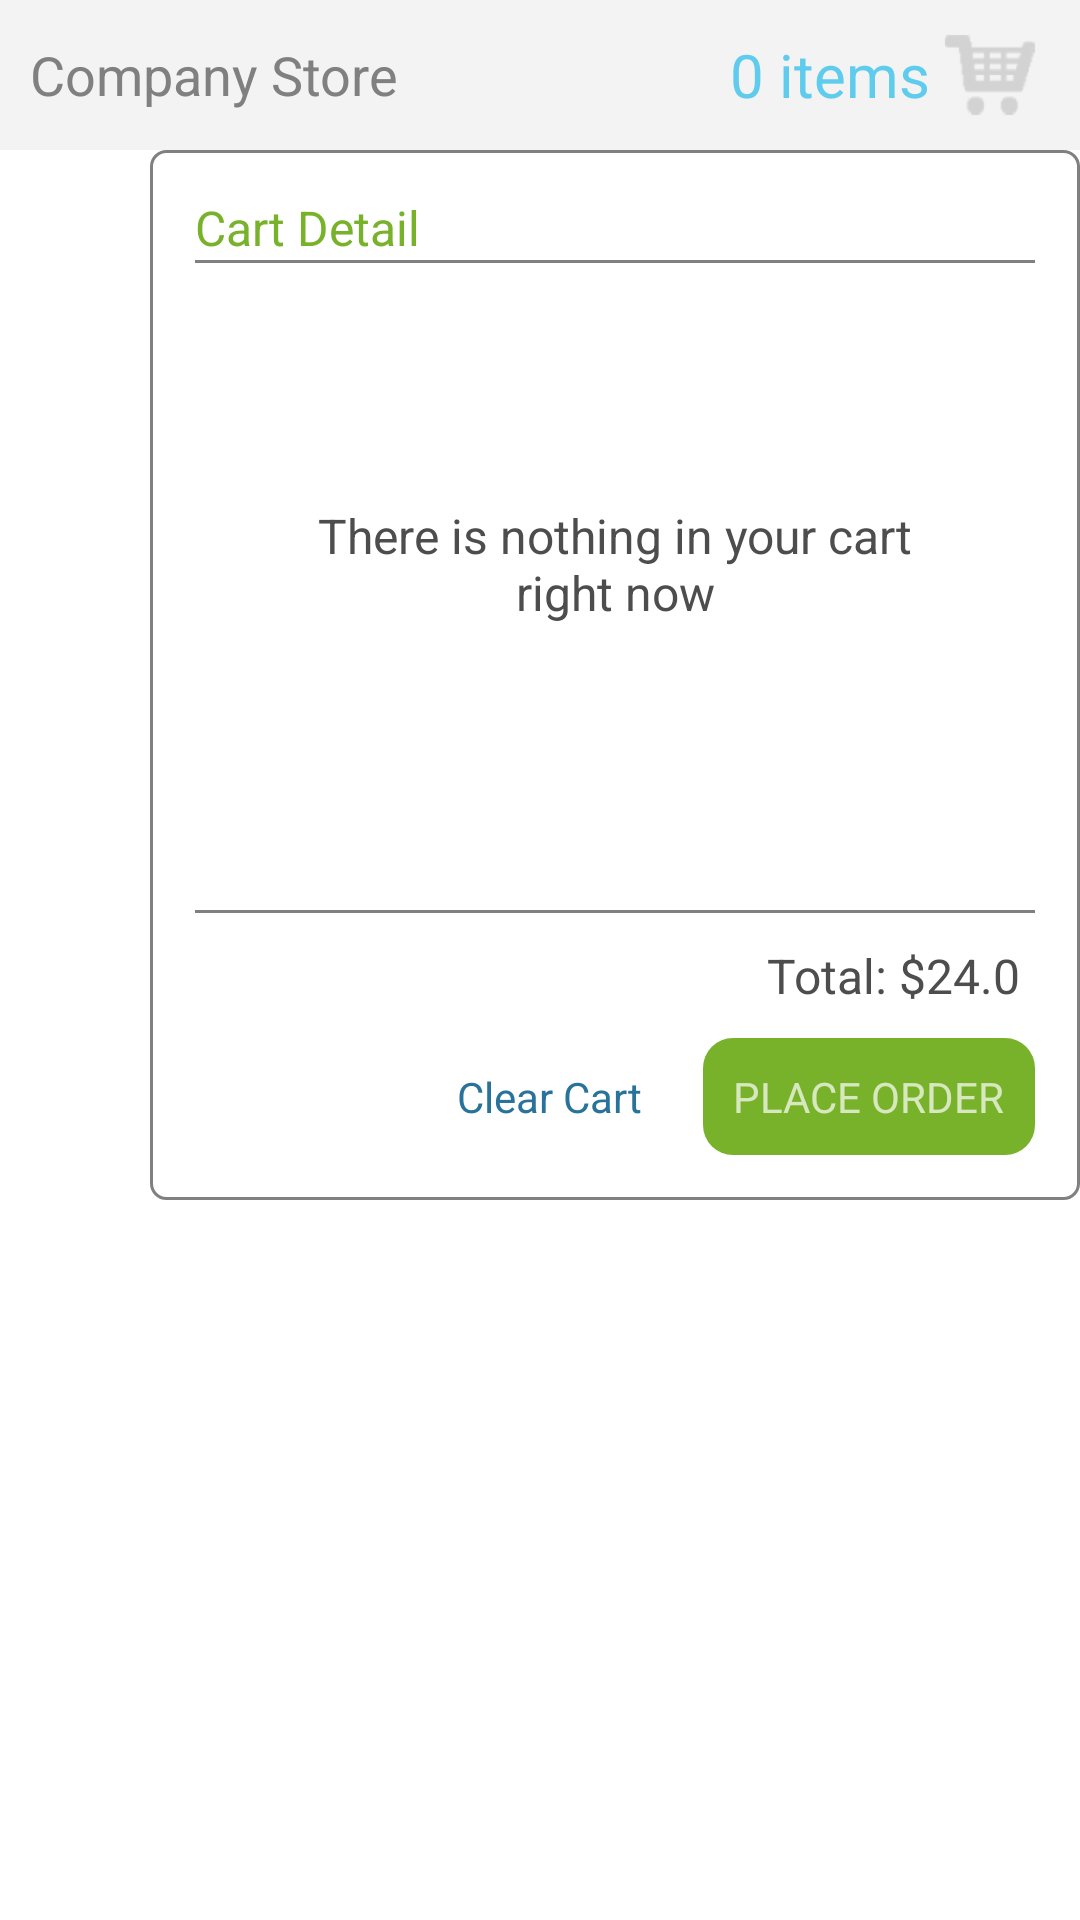

Reconstruct the res/layout file that produces this screen, plus the resources it refers to.
<!-- AndroidManifest.xml: application theme AppTheme -->
<!-- res/layout/fragment_store.xml -->
<?xml version="1.0" encoding="utf-8"?>
<RelativeLayout xmlns:android="http://schemas.android.com/apk/res/android"
    xmlns:tools="http://schemas.android.com/tools"
    android:layout_width="match_parent"
    android:layout_height="match_parent"
    android:orientation="vertical"
    android:background = "@color/White"
    tools:context="com.motivosity.android.LoginActivity">

    <LinearLayout
        android:orientation="horizontal"
        android:layout_width="match_parent"
        android:layout_height="50dp"
        android:gravity="center_vertical"
        android:paddingLeft="10dp"
        android:id="@+id/linearLayout3"
        android:layout_alignParentTop="true"
        android:layout_alignParentStart="false"
        android:background="#FFF3F3F3"
        android:paddingRight="10dp">

        <TextView
            android:layout_width="0dp"
            android:layout_height="wrap_content"
            android:textAppearance="?android:attr/textAppearanceMedium"
            android:text="Company Store"
            android:id="@+id/textView9"
            android:textColor="@color/Gray"
            android:layout_weight="0.5" />

        <RelativeLayout
            android:layout_width="0dp"
            android:layout_height="match_parent"
            android:gravity="center_vertical|right"
            android:layout_weight="0.3">

            <TextView
                android:layout_width="wrap_content"
                android:layout_height="wrap_content"
                android:text="0 items"
                android:id="@+id/orderedItemsCount"
                android:layout_alignParentTop="true"
                android:layout_alignParentEnd="false"
                android:textSize="20dp"
                android:textColor="#5FCCED" />

        </RelativeLayout>

        <RelativeLayout
            android:layout_width="wrap_content"
            android:layout_height="match_parent"
            android:gravity="center_vertical|center_horizontal">

            <ImageView
                android:layout_width="40dp"
                android:layout_height="40dp"
                android:id="@+id/imgCart"
                android:layout_centerVertical="true"
                android:layout_alignParentStart="false"
                android:src="@drawable/ic_cart" />
        </RelativeLayout>

    </LinearLayout>

    <ScrollView
        android:layout_width="wrap_content"
        android:layout_height="wrap_content"
        android:id="@+id/scrollView"
        android:layout_alignParentBottom="false"
        android:layout_below="@+id/linearLayout3">

        <LinearLayout
            android:orientation="vertical"
            android:layout_width="match_parent"
            android:layout_height="wrap_content"
            android:id="@+id/linearLayout6"
            android:layout_alignParentBottom="true"
            android:layout_alignParentStart="true">

            <TextView
                android:layout_width="match_parent"
                android:layout_height="50dp"
                android:textAppearance="?android:attr/textAppearanceMedium"
                android:text="Digital Gifts"
                android:id="@+id/lblDigitalGifts"
                android:textColor="#2B7298"
                android:gravity="center_vertical"
                android:paddingLeft="10dp" />

            <HorizontalScrollView
                android:layout_width="wrap_content"
                android:layout_height="wrap_content"
                android:id="@+id/horizontalScrollView1"
                android:scrollbars="none"
                android:fillViewport="false"
                android:scrollIndicators="bottom">
                <LinearLayout
                    android:id="@+id/digital_container"
                    android:layout_width="wrap_content"
                    android:layout_height="wrap_content"
                    android:gravity="center_vertical"
                    android:orientation="horizontal">

                </LinearLayout>
            </HorizontalScrollView>

            <TextView
                android:layout_width="match_parent"
                android:layout_height="50dp"
                android:textAppearance="?android:attr/textAppearanceMedium"
                android:text="Local Gifts"
                android:id="@+id/lblLocalGifts"
                android:textColor="#2B7298"
                android:gravity="center_vertical"
                android:paddingLeft="10dp" />

            <HorizontalScrollView
                android:layout_width="wrap_content"
                android:layout_height="wrap_content"
                android:id="@+id/horizontalScrollView2"
                android:scrollbars="none"
                android:fillViewport="false"
                android:scrollIndicators="bottom">
                <LinearLayout
                    android:id="@+id/local_container"
                    android:layout_width="wrap_content"
                    android:layout_height="wrap_content"
                    android:gravity="center_vertical"
                    android:orientation="horizontal">

                </LinearLayout>
            </HorizontalScrollView>

            <TextView
                android:layout_width="match_parent"
                android:layout_height="50dp"
                android:textAppearance="?android:attr/textAppearanceMedium"
                android:text="For a Cause"
                android:id="@+id/lblForCause"
                android:textColor="#2B7298"
                android:gravity="center_vertical"
                android:paddingLeft="10dp" />

            <HorizontalScrollView
                android:layout_width="wrap_content"
                android:layout_height="wrap_content"
                android:id="@+id/horizontalScrollView3"
                android:scrollbars="none"
                android:fillViewport="false"
                android:scrollIndicators="bottom"
                android:layout_marginBottom="20dp">
                <LinearLayout
                    android:id="@+id/cause_container"
                    android:layout_width="wrap_content"
                    android:layout_height="wrap_content"
                    android:gravity="center_vertical"
                    android:orientation="horizontal">

                </LinearLayout>
            </HorizontalScrollView>
        </LinearLayout>
    </ScrollView>

    <RelativeLayout
        android:layout_width="match_parent"
        android:layout_height="350dp"
        android:layout_alignParentEnd="true"
        android:id="@+id/ShoppingCart"
        android:padding="15dp"
        android:background="@drawable/thanks_textfield_back_design"
        android:minHeight="350dp"
        android:layout_marginLeft="50dp"
        android:layout_below="@+id/linearLayout3"
        android:layout_alignParentStart="false">

        <TextView
            android:layout_width="wrap_content"
            android:layout_height="wrap_content"
            android:text="Cart Detail"
            android:id="@+id/txtCartDetail"
            android:textColor="#78b22a"
            android:layout_alignParentTop="true"
            android:layout_alignParentStart="true"
            android:textSize="16dp" />

        <LinearLayout
            android:orientation="vertical"
            android:layout_width="match_parent"
            android:layout_height="1dp"
            android:layout_below="@+id/txtCartDetail"
            android:layout_alignParentStart="true"
            android:background="@color/Gray"
            android:id="@+id/linearLayout9"></LinearLayout>

        <TextView
            android:layout_width="wrap_content"
            android:layout_height="wrap_content"
            android:text="PLACE ORDER"
            android:id="@+id/btnCheckOut"
            android:layout_alignParentBottom="true"
            android:layout_alignParentEnd="true"
            android:padding="10dp"
            android:background="@drawable/store_order_button_back" />

        <TextView
            android:layout_width="wrap_content"
            android:layout_height="wrap_content"
            android:text="Clear Cart"
            android:id="@+id/btnClearCart"
            android:layout_alignBottom="@+id/btnCheckOut"
            android:layout_toStartOf="@+id/btnCheckOut"
            android:padding="10dp"
            android:textColor="#29729a"
            android:layout_marginRight="10dp" />

        <TextView
            android:layout_width="wrap_content"
            android:layout_height="wrap_content"
            android:text="Total: $24.0"
            android:id="@+id/txtTotalAmount"
            android:layout_above="@+id/btnCheckOut"
            android:layout_alignEnd="@+id/btnCheckOut"
            android:textColor="#4d4d4d"
            android:textSize="16dp"
            android:paddingBottom="10dp"
            android:paddingRight="5dp"
            android:paddingTop="10dp" />

        <LinearLayout
            android:orientation="vertical"
            android:layout_width="match_parent"
            android:layout_height="1dp"
            android:layout_above="@+id/txtTotalAmount"
            android:layout_alignStart="@+id/linearLayout9"
            android:background="@color/Gray"
            android:id="@+id/linearLayout10"></LinearLayout>

        <ListView
            android:layout_width="wrap_content"
            android:layout_height="wrap_content"
            android:id="@+id/orderedListView"
            android:layout_below="@+id/txtCartDetail"
            android:layout_alignStart="@+id/txtCartDetail"
            android:layout_above="@+id/linearLayout10"
            android:layout_marginTop="3dp"
            android:layout_marginBottom="3dp"
            android:minHeight="300dp" />

        <TextView
            android:layout_width="wrap_content"
            android:layout_height="wrap_content"
            android:text="There is nothing in your cart right now"
            android:id="@+id/emptyCartText"
            android:layout_below="@+id/linearLayout9"
            android:layout_alignStart="@+id/linearLayout9"
            android:layout_marginTop="80dp"
            android:layout_alignEnd="@+id/orderedListView"
            android:textColor="#4d4d4d"
            android:textSize="16dp"
            android:paddingLeft="30dp"
            android:paddingRight="30dp"
            android:maxLines="2"
            android:gravity="center|center_vertical" />

    </RelativeLayout>

</RelativeLayout>
<!-- resources referenced by this layout -->
<resources>
  <color name="Gray">#808080</color>
  <color name="White">#FFFFFF</color>
  <!-- drawable ic_cart: png bitmap (drawable-hdpi, 1005 bytes) -->
  <!-- drawable store_order_button_back (drawable) -->
  <?xml version="1.0" encoding="utf-8"?>
  <shape xmlns:android="http://schemas.android.com/apk/res/android">
      <solid android:color="#78b22a"/>
      <corners android:radius="10dp" />
  </shape>
  <!-- drawable thanks_textfield_back_design (drawable) -->
  <?xml version="1.0" encoding="utf-8"?>
  <shape xmlns:android="http://schemas.android.com/apk/res/android">
      <solid android:color="@color/White"/>
      <stroke android:width="1dip" android:color="@color/Gray"/>
      <corners android:radius="5dp" />
  </shape>
  <style name="AppTheme" parent="Theme.AppCompat.NoActionBar">
          
          <item name="android:textColorHint">@color/Gray</item>
          <item name="android:colorControlActivated">@color/Gray</item>
          <item name="android:colorControlHighlight">@color/Gray</item>
          <item name="android:colorControlNormal">@color/Black</item>
      </style>
  <color name="Black">#000000</color>
</resources>
